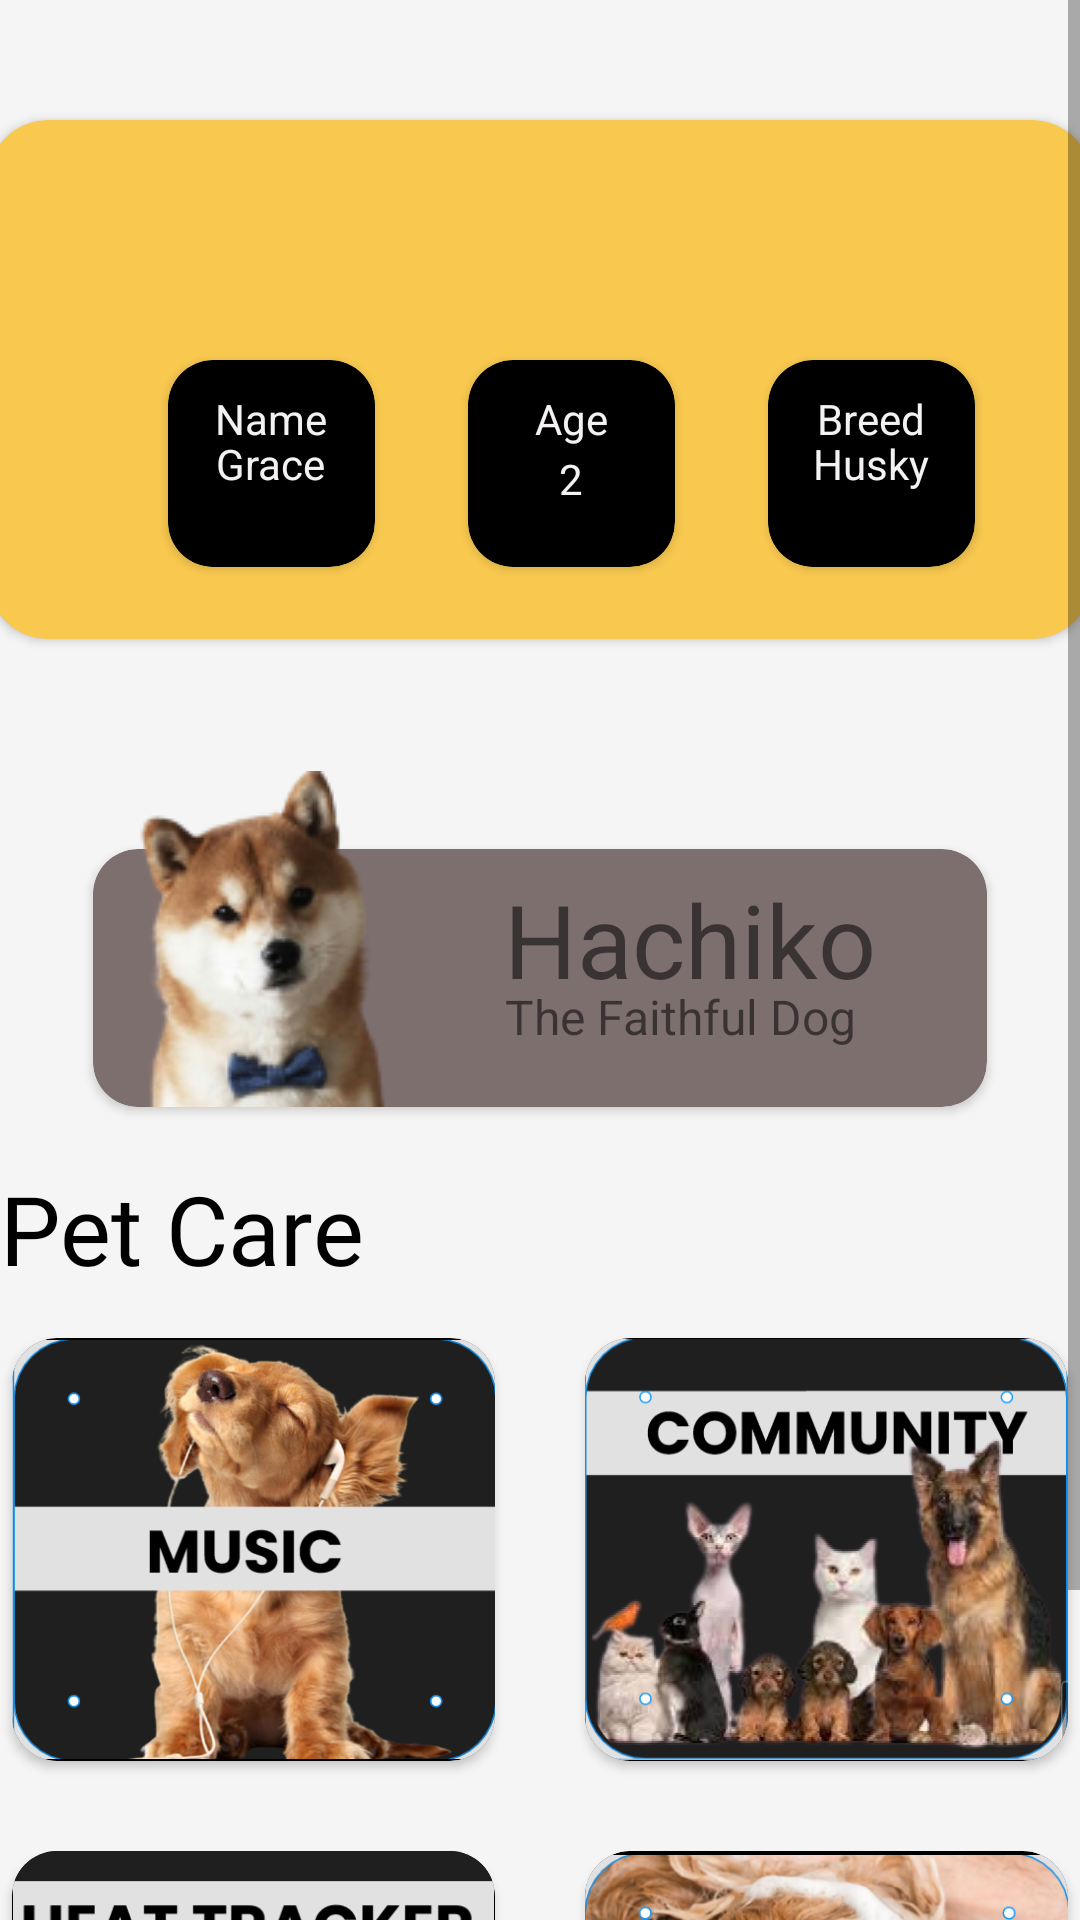

Write the Android layout XML for this screen, with the resource values it uses.
<!-- AndroidManifest.xml: application theme Theme.AaoChatein -->
<!-- res/layout/fragment_1.xml -->
<?xml version="1.0" encoding="utf-8"?>
<ScrollView xmlns:android="http://schemas.android.com/apk/res/android"


    xmlns:app="http://schemas.android.com/apk/res-auto"

    xmlns:tools="http://schemas.android.com/tools"

    android:layout_width="match_parent"

    android:layout_height="match_parent"

    android:layout_marginBottom="45dp"

    android:background="#F5F5F5"

    android:gravity="center_horizontal"
    android:orientation="vertical"
    tools:context=".MainActivity">


    <LinearLayout

        android:layout_width="match_parent"

        android:layout_height="match_parent"

        android:orientation="vertical">


        <androidx.cardview.widget.CardView

            android:layout_width="368dp"

            android:layout_height="173dp"

            android:layout_alignParentStart="true"

            android:layout_alignParentTop="true"

            android:layout_gravity="center"

            android:layout_marginTop="40dp"

            android:foregroundGravity="center"

            app:cardBackgroundColor="#F9C94F"

            app:cardCornerRadius="20dp">


            <androidx.cardview.widget.CardView

                android:layout_width="69dp"

                android:layout_height="69dp"

                android:layout_marginStart="260dp"

                android:layout_marginTop="80dp"

                app:cardBackgroundColor="@color/black"

                app:cardCornerRadius="15dp">


                <TextView

                    android:layout_width="wrap_content"

                    android:layout_height="wrap_content"

                    android:layout_gravity="center_horizontal"

                    android:layout_marginTop="10dp"

                    android:text="Breed"

                    android:textColor="#F3F1F1"

                    android:textSize="14sp">


                </TextView>


                <TextView

                    android:id="@+id/breed"

                    android:layout_width="wrap_content"

                    android:layout_height="wrap_content"

                    android:layout_gravity="center"

                    android:text="Husky"

                    android:textColor="#F3F1F1">


                </TextView>


            </androidx.cardview.widget.CardView>


            <androidx.cardview.widget.CardView

                android:layout_width="69dp"

                android:layout_height="69dp"

                android:layout_marginStart="160dp"

                android:layout_marginTop="80dp"

                app:cardBackgroundColor="@color/black"

                app:cardCornerRadius="15dp">


                <TextView

                    android:layout_width="wrap_content"

                    android:layout_height="wrap_content"

                    android:layout_gravity="center_horizontal"

                    android:layout_marginTop="10dp"

                    android:text="Age"

                    android:textColor="#F3F1F1"

                    android:textSize="14sp">


                </TextView>


                <TextView

                    android:id="@+id/age"

                    android:layout_width="wrap_content"

                    android:layout_height="wrap_content"

                    android:layout_gravity="center"

                    android:layout_marginTop="5dp"

                    android:text="2"
                    android:textColor="#F3F1F1">


                </TextView>


            </androidx.cardview.widget.CardView>


            <androidx.cardview.widget.CardView

                android:layout_width="69dp"

                android:layout_height="69dp"

                android:layout_marginStart="60dp"

                android:layout_marginTop="80dp"

                app:cardBackgroundColor="@color/black"

                app:cardCornerRadius="15dp">


                <TextView

                    android:layout_width="wrap_content"

                    android:layout_height="wrap_content"

                    android:layout_gravity="center_horizontal"

                    android:layout_marginTop="10dp"

                    android:text="Name"

                    android:textColor="#F3F1F1"

                    android:textSize="14sp">


                </TextView>


                <TextView

                    android:id="@+id/name"

                    android:layout_width="wrap_content"

                    android:layout_height="wrap_content"

                    android:layout_gravity="center"

                    android:text="Grace"

                    android:textColor="#F3F1F1">


                </TextView>

            </androidx.cardview.widget.CardView>


        </androidx.cardview.widget.CardView>


        <RelativeLayout

            android:layout_width="match_parent"

            android:layout_height="150dp"

            android:layout_marginTop="25dp"

            android:foregroundGravity="center_vertical|center|center_horizontal"

            android:gravity="center_horizontal|center_vertical">


            <androidx.cardview.widget.CardView

                android:id="@+id/card"

                android:layout_width="298dp"

                android:layout_height="86dp"

                android:layout_alignParentBottom="true"

                android:layout_centerInParent="false"

                app:cardBackgroundColor="#7E6F6F"

                app:cardCornerRadius="15dp">


                <TextView

                    android:layout_width="wrap_content"

                    android:layout_height="match_parent"

                    android:layout_gravity="center"

                    android:layout_marginLeft="47dp"

                    android:layout_marginTop="30dp"

                    android:text="The Faithful Dog"

                    android:textSize="16sp">


                </TextView>


                <TextView

                    android:layout_width="wrap_content"

                    android:layout_height="match_parent"

                    android:layout_gravity="center"

                    android:layout_marginLeft="50dp"

                    android:layout_marginTop="5dp"

                    android:text="Hachiko"

                    android:textSize="34sp">


                </TextView>


            </androidx.cardview.widget.CardView>


            <ImageView

                android:layout_width="wrap_content"

                android:layout_height="wrap_content"

                android:layout_alignParentBottom="true"

                android:elevation="8dp"

                android:foregroundGravity="center|center_horizontal"

                android:src="@drawable/hachiko_removebg_preview_1"></ImageView>


        </RelativeLayout>


        <TextView

            android:layout_width="wrap_content"

            android:layout_height="wrap_content"



            android:fontFamily="@font/berkshire_swash"

            android:paddingRight="50dp"
            android:text="Pet Care"
            android:textColor="#000000"
            android:textSize="32sp">


        </TextView>


        <LinearLayout

            android:id="@+id/c"

            android:layout_width="match_parent"

            android:layout_height="wrap_content"

            android:gravity="center"
            android:orientation="horizontal">


            <androidx.cardview.widget.CardView

                android:layout_width="161dp"

                android:layout_height="141dp"

                android:layout_margin="15dp"

                app:cardBackgroundColor="@color/black"

                app:cardCornerRadius="15dp">


                <ImageView

                    android:id="@+id/musiccard"

                    android:layout_width="match_parent"

                    android:layout_height="match_parent"

                    android:src="@drawable/homepage1_1">


                </ImageView>


            </androidx.cardview.widget.CardView>


            <androidx.cardview.widget.CardView

                android:layout_width="161dp"

                android:layout_height="141dp"

                android:layout_margin="15dp"

                app:cardBackgroundColor="@color/black"

                app:cardCornerRadius="15dp">


                <ImageView

                    android:id="@+id/community"

                    android:layout_width="match_parent"

                    android:layout_height="match_parent"

                    android:src="@drawable/homepage2"

                    >


                </ImageView>


            </androidx.cardview.widget.CardView>


        </LinearLayout>


        <LinearLayout


            android:layout_width="match_parent"

            android:layout_height="wrap_content"

            android:gravity="center"
            android:orientation="horizontal">


            <androidx.cardview.widget.CardView

                android:layout_width="161dp"

                android:layout_height="141dp"

                android:layout_margin="15dp"

                app:cardBackgroundColor="@color/black"

                app:cardCornerRadius="15dp">


                <ImageView

                    android:id="@+id/menstrualcard"

                    android:layout_width="match_parent"

                    android:layout_height="match_parent"

                    android:src="@drawable/homepage3">


                </ImageView>


            </androidx.cardview.widget.CardView>


            <androidx.cardview.widget.CardView

                android:layout_width="161dp"

                android:layout_height="141dp"

                android:layout_margin="15dp"

                app:cardBackgroundColor="@color/black"

                app:cardCornerRadius="15dp">


                <ImageView

                    android:id="@+id/guidescard"

                    android:layout_width="match_parent"

                    android:layout_height="match_parent"

                    android:src="@drawable/homepage4">


                </ImageView>


            </androidx.cardview.widget.CardView>


        </LinearLayout>

    </LinearLayout>


</ScrollView>
<!-- resources referenced by this layout -->
<resources>
  <!-- drawable hachiko_removebg_preview_1: png bitmap (drawable, 17992 bytes) -->
  <!-- drawable homepage1_1: png bitmap (drawable, 163431 bytes) -->
  <!-- drawable homepage2: png bitmap (drawable, 155567 bytes) -->
  <!-- drawable homepage3: png bitmap (drawable, 244160 bytes) -->
  <!-- drawable homepage4: png bitmap (drawable, 280370 bytes) -->
  <style name="Theme.AaoChatein" parent="Theme.MaterialComponents.DayNight.NoActionBar">
          
          <item name="colorPrimary">@color/purple_500</item>
          <item name="colorPrimaryVariant">@color/purple_700</item>
          <item name="colorOnPrimary">@color/white</item>
          
          <item name="colorSecondary">@color/teal_200</item>
          <item name="colorSecondaryVariant">@color/teal_700</item>
          <item name="colorOnSecondary">@color/black</item>
          
          <item name="android:statusBarColor">?attr/colorPrimaryVariant</item>
          
      </style>
  <!-- not gathered from this repository: default colours our renderer supplied (Android Studio template values) -->
  <color name="purple_500">#FF6200EE</color>
  <color name="purple_700">#FF3700B3</color>
  <color name="teal_200">#FF03DAC5</color>
  <color name="teal_700">#FF018786</color>
  <color name="black">#FF000000</color>
  <color name="white">#FFFFFFFF</color>
</resources>
